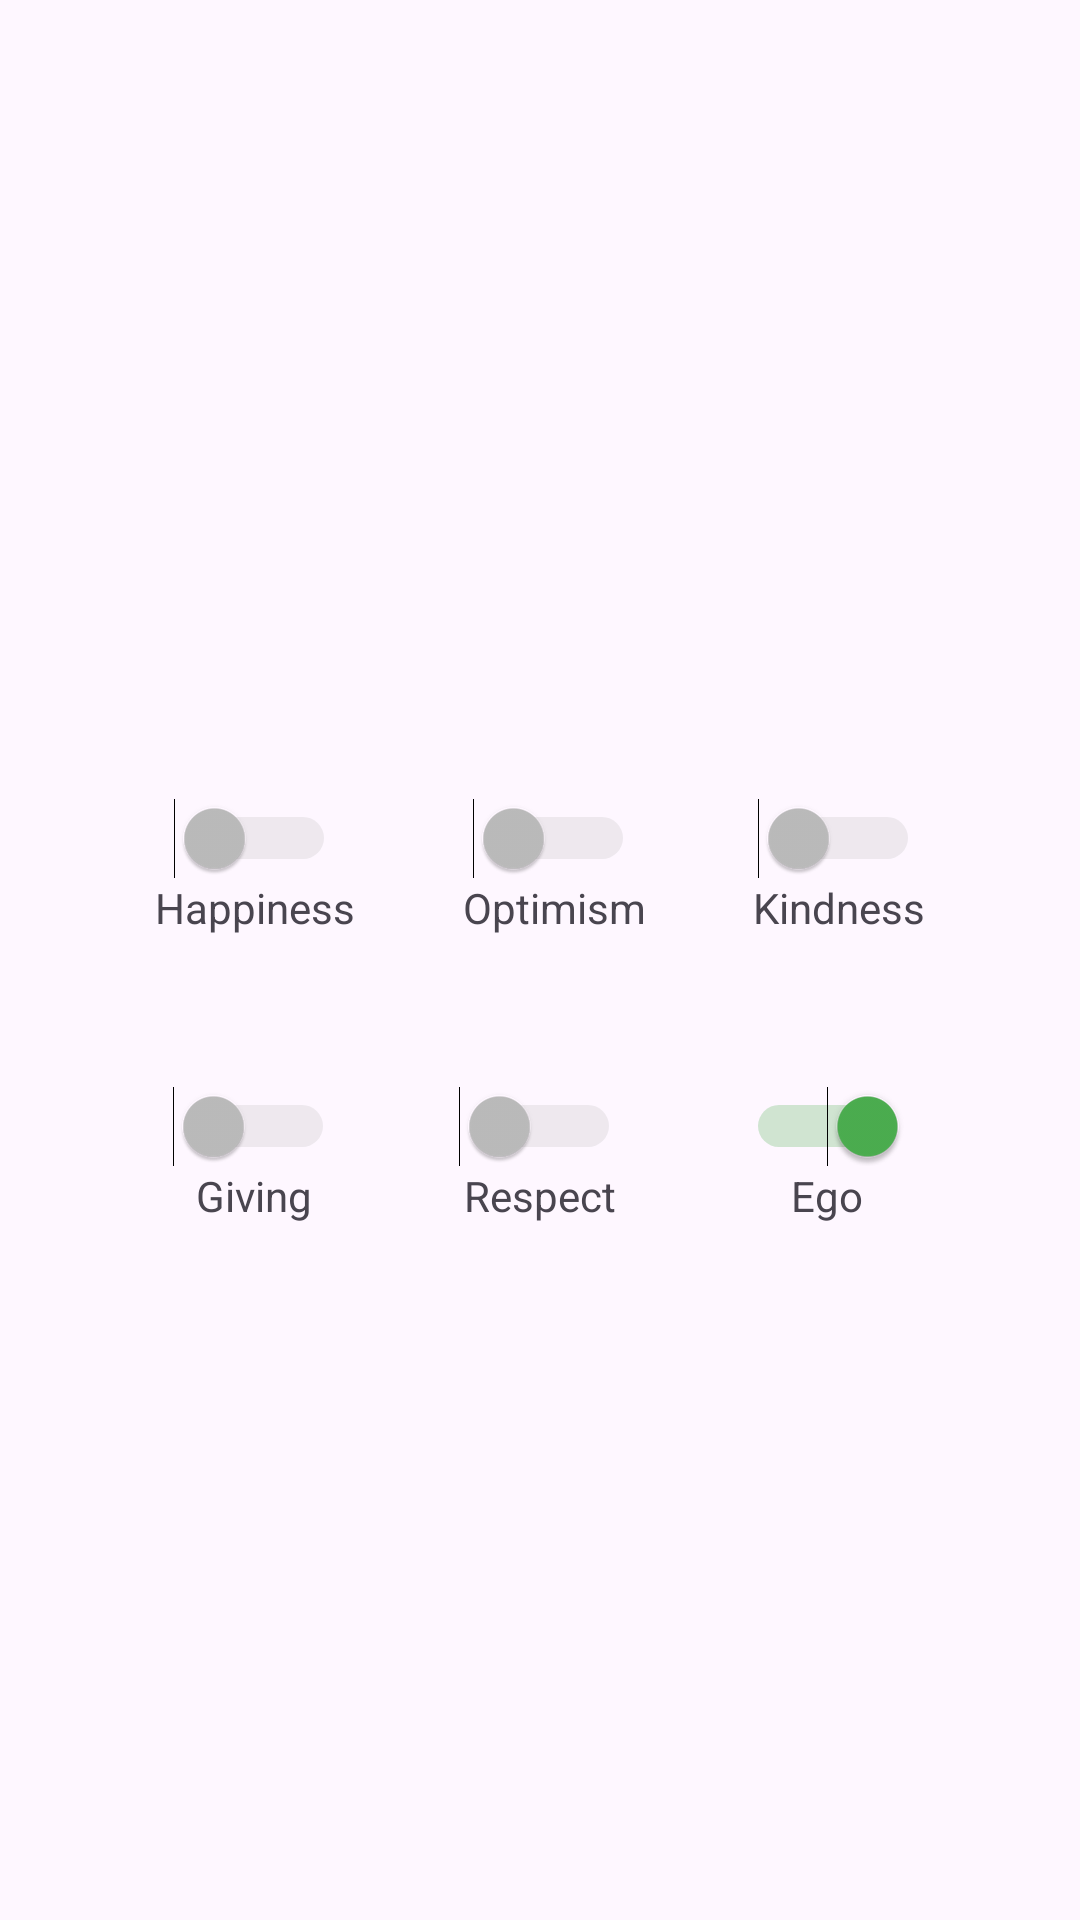

Here is an Android app screen rendered from its layout file. Give the layout XML and the strings, colors and styles it references.
<!-- AndroidManifest.xml: application theme Theme.KeKodFirstWeekProject -->
<!-- res/layout/fragment_home.xml -->
<?xml version="1.0" encoding="utf-8"?>
<androidx.constraintlayout.widget.ConstraintLayout
    xmlns:android="http://schemas.android.com/apk/res/android"
    xmlns:tools="http://schemas.android.com/tools"
    xmlns:app="http://schemas.android.com/apk/res-auto"
    android:layout_width="match_parent"
    android:layout_height="match_parent"
    android:id="@+id/main"
    android:padding="16dp"
    tools:ignore="UseSwitchCompatOrMaterialXml">

    
    <LinearLayout
        android:id="@+id/item1"
        android:layout_width="wrap_content"
        android:layout_height="wrap_content"
        android:orientation="vertical"
        android:gravity="center"
        app:layout_constraintTop_toTopOf="parent"
        app:layout_constraintStart_toStartOf="parent"
        app:layout_constraintEnd_toStartOf="@+id/item2"
        app:layout_constraintHorizontal_chainStyle="spread"
        android:layout_marginTop="250dp">

        <Switch
            android:id="@+id/swtHappiness"
            android:layout_width="wrap_content"
            android:layout_height="wrap_content"
            android:enabled="false"
            android:thumbTint="@drawable/switch_thumb_color"
            android:trackTint="@drawable/switch_thumb_color"/>

        <TextView
            android:id="@+id/tvHappiness"
            android:layout_width="wrap_content"
            android:layout_height="wrap_content"
            android:text="@string/happiness"/>
    </LinearLayout>

    
    <LinearLayout
        android:id="@+id/item2"
        android:layout_width="wrap_content"
        android:layout_height="wrap_content"
        android:orientation="vertical"
        android:gravity="center"
        app:layout_constraintTop_toTopOf="@id/item1"
        app:layout_constraintStart_toEndOf="@id/item1"
        app:layout_constraintEnd_toStartOf="@+id/item3">

        <Switch
            android:id="@+id/swtOptimism"
            android:layout_width="wrap_content"
            android:layout_height="wrap_content"
            android:enabled="false"
            android:thumbTint="@drawable/switch_thumb_color"
            android:trackTint="@drawable/switch_thumb_color"/>

        <TextView
            android:id="@+id/tvOptimism"
            android:layout_width="wrap_content"
            android:layout_height="wrap_content"
            android:text="@string/optimism"/>
    </LinearLayout>

    
    <LinearLayout
        android:id="@+id/item3"
        android:layout_width="wrap_content"
        android:layout_height="wrap_content"
        android:orientation="vertical"
        android:gravity="center"
        app:layout_constraintTop_toTopOf="@id/item1"
        app:layout_constraintStart_toEndOf="@id/item2"
        app:layout_constraintEnd_toEndOf="parent">

        <Switch
            android:id="@+id/swtKindness"
            android:layout_width="wrap_content"
            android:layout_height="wrap_content"
            android:enabled="false"
            android:thumbTint="@drawable/switch_thumb_color"
            android:trackTint="@drawable/switch_thumb_color"/>

        <TextView
            android:id="@+id/tvKindness"
            android:layout_width="wrap_content"
            android:layout_height="wrap_content"
            android:text="@string/kindness"/>
    </LinearLayout>

    
    <LinearLayout
        android:id="@+id/item4"
        android:layout_width="wrap_content"
        android:layout_height="wrap_content"
        android:orientation="vertical"
        android:gravity="center"
        app:layout_constraintTop_toBottomOf="@id/item1"
        app:layout_constraintStart_toStartOf="parent"
        app:layout_constraintEnd_toStartOf="@+id/item5"
        app:layout_constraintHorizontal_chainStyle="spread"
        android:layout_marginTop="50dp">

        <Switch
            android:id="@+id/swtGiving"
            android:layout_width="wrap_content"
            android:layout_height="wrap_content"
            android:enabled="false"
            android:thumbTint="@drawable/switch_thumb_color"
            android:trackTint="@drawable/switch_thumb_color"/>

        <TextView
            android:id="@+id/tvGiving"
            android:layout_width="wrap_content"
            android:layout_height="wrap_content"
            android:text="@string/giving"/>
    </LinearLayout>

    
    <LinearLayout
        android:id="@+id/item5"
        android:layout_width="wrap_content"
        android:layout_height="wrap_content"
        android:orientation="vertical"
        android:gravity="center"
        app:layout_constraintTop_toTopOf="@id/item4"
        app:layout_constraintStart_toEndOf="@id/item4"
        app:layout_constraintEnd_toStartOf="@+id/item6">

        <Switch
            android:id="@+id/swtRespect"
            android:layout_width="wrap_content"
            android:layout_height="wrap_content"
            android:enabled="false"
            android:thumbTint="@drawable/switch_thumb_color"
            android:trackTint="@drawable/switch_thumb_color"/>

        <TextView
            android:id="@+id/tvRespect"
            android:layout_width="wrap_content"
            android:layout_height="wrap_content"
            android:text="@string/respect"/>
    </LinearLayout>

    
    <LinearLayout
        android:id="@+id/item6"
        android:layout_width="wrap_content"
        android:layout_height="wrap_content"
        android:orientation="vertical"
        android:gravity="center"
        app:layout_constraintTop_toTopOf="@id/item4"
        app:layout_constraintStart_toEndOf="@id/item5"
        app:layout_constraintEnd_toEndOf="parent">

        <Switch
            android:id="@+id/swtEgo"
            android:layout_width="wrap_content"
            android:layout_height="wrap_content"
            android:checked="true"
            android:thumbTint="@drawable/switch_thumb_color"
            android:trackTint="@drawable/switch_thumb_color"/>

        <TextView
            android:id="@+id/tvEgo"
            android:layout_width="wrap_content"
            android:layout_height="wrap_content"
            android:text="@string/ego"/>
    </LinearLayout>


</androidx.constraintlayout.widget.ConstraintLayout>
<!-- resources referenced by this layout -->
<resources>
  <!-- drawable switch_thumb_color (drawable) -->
  <?xml version="1.0" encoding="utf-8"?>
  <selector xmlns:android="http://schemas.android.com/apk/res/android">
      <item android:color="@color/green" android:state_enabled="true" android:state_checked="true" />
      <item android:color="@color/red" android:state_enabled="true" android:state_checked="false" />
      <item android:color="@color/gray" android:state_enabled="false" />
  </selector>
  <string name="ego">Ego</string>
  <string name="giving">Giving</string>
  <string name="happiness">Happiness</string>
  <string name="kindness">Kindness</string>
  <string name="optimism">Optimism</string>
  <string name="respect">Respect</string>
  <style name="Theme.KeKodFirstWeekProject" parent="Theme.Material3.DayNight.NoActionBar" />
  <color name="green">#4CAF50</color>
  <color name="red">#F44336</color>
  <color name="gray">#BDBDBD</color>
</resources>
